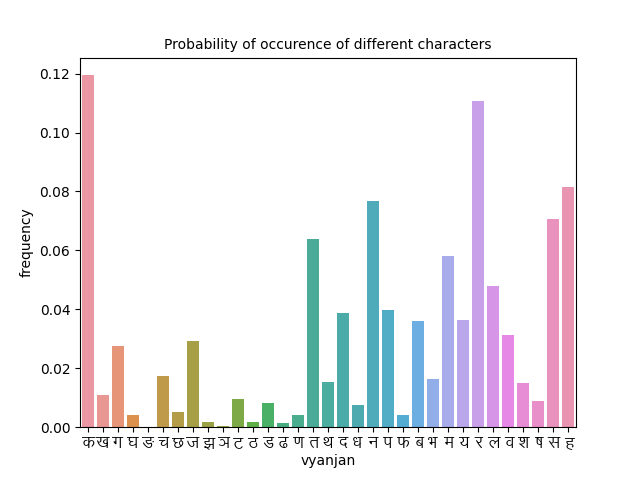

Values plotted in this chart, from the file beside it:
vyanjan, frequency
क, 0.1195
ख, 0.01076
ग, 0.02759
घ, 0.004022
ङ, 0.0
च, 0.01727
छ, 0.005303
ज, 0.02915
झ, 0.001691
ञ, 0.0004868
ट, 0.009556
ठ, 0.001691
ड, 0.008198
ढ, 0.001383
ण, 0.004099
त, 0.06374
थ, 0.0155
द, 0.03892
ध, 0.007455
न, 0.07681
प, 0.03981
फ, 0.004278
ब, 0.03602
भ, 0.01642
म, 0.0581
य, 0.03628
र, 0.1107
ल, 0.04775
व, 0.03133
श, 0.01512
ष, 0.008864
स, 0.07053
ह, 0.08167
